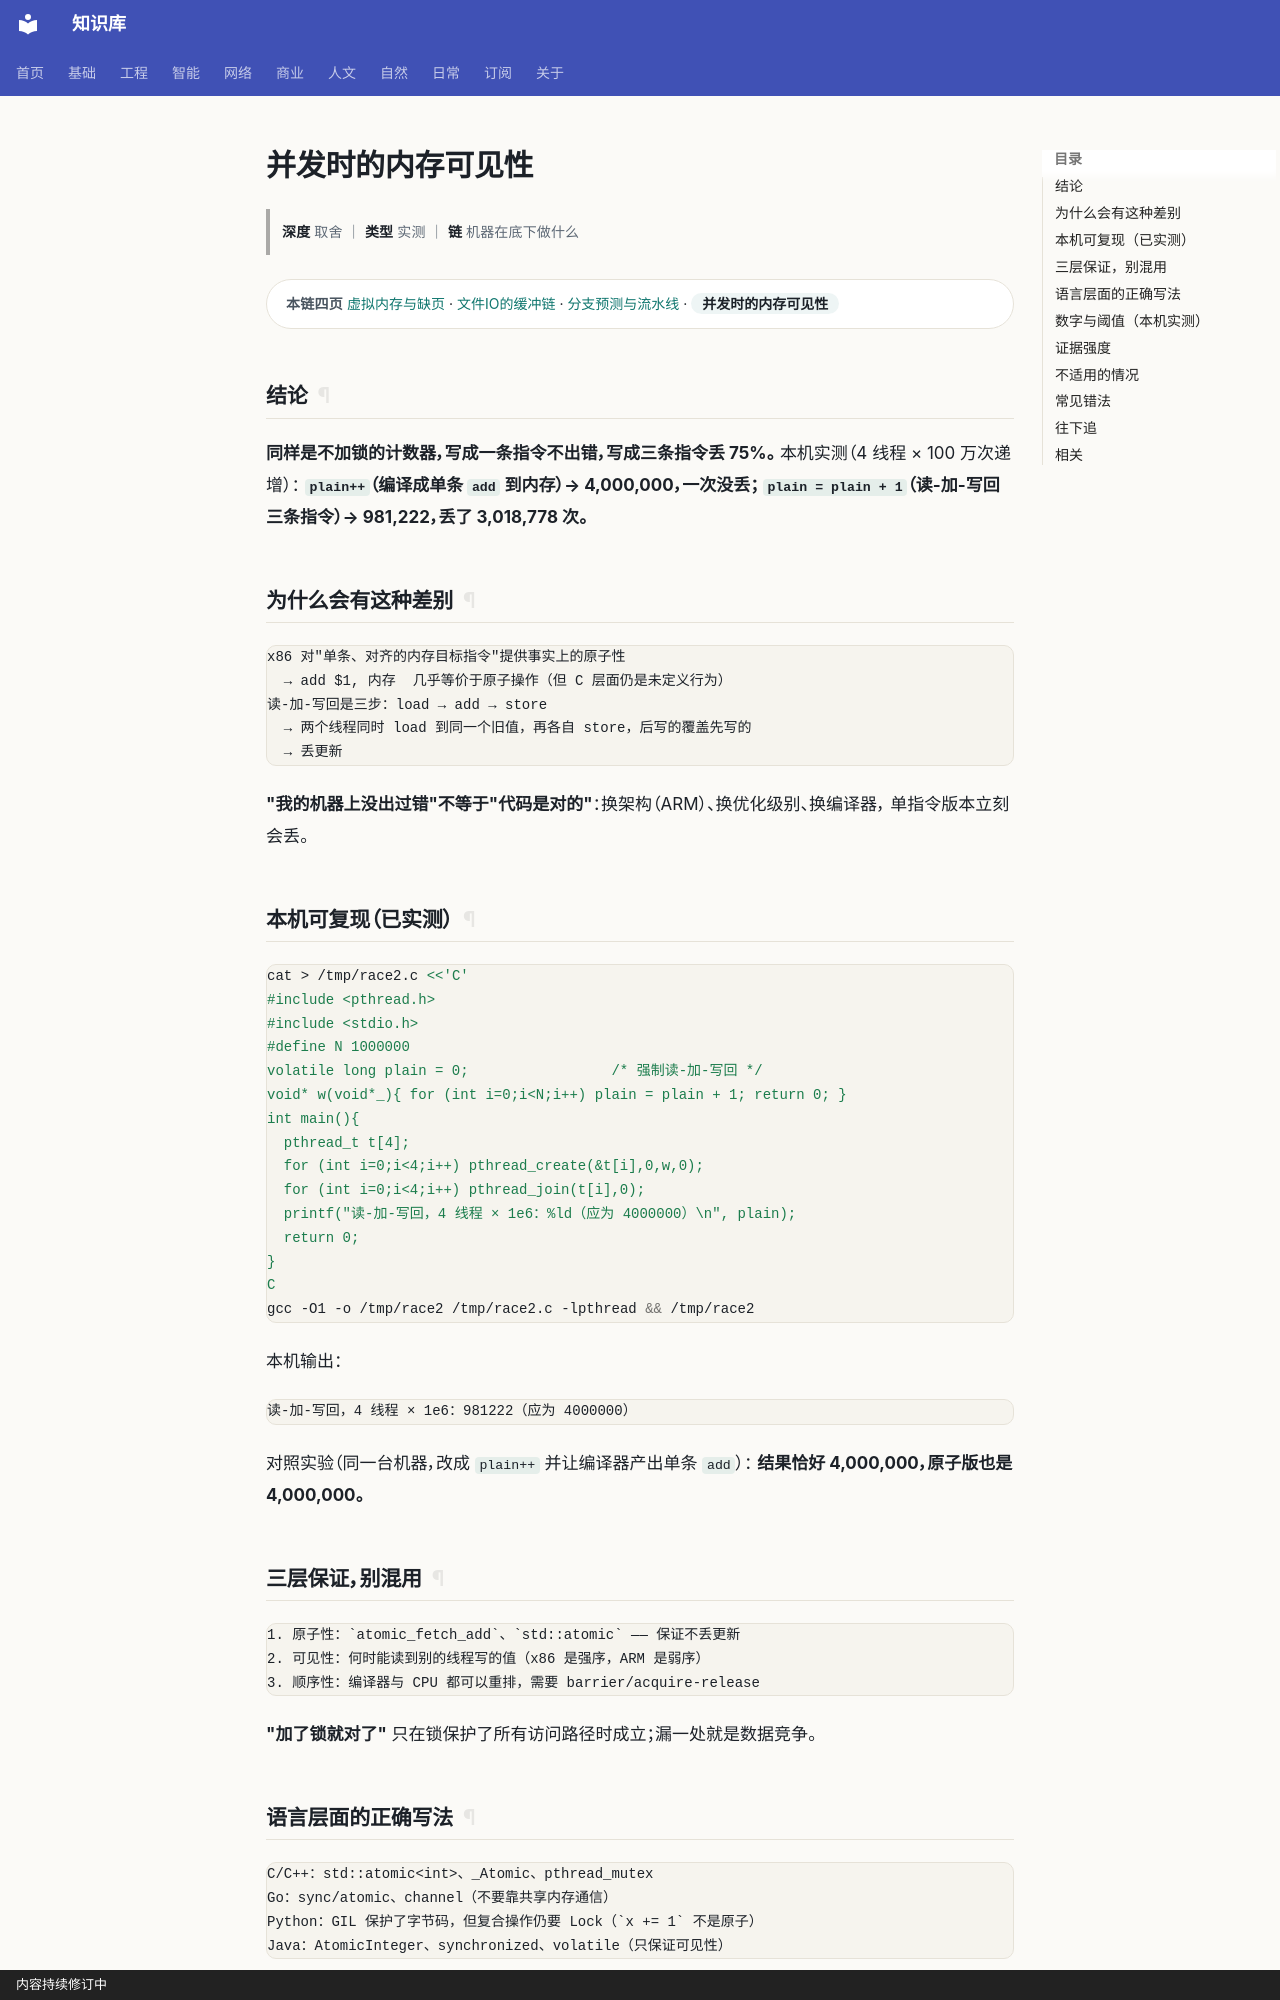

repository: gh503/kb · page: 工程/计算机/并发时的内存可见性/index.html · generator: mkdocs · copyright: 内容持续修订中

# 并发时的内存可见性

> **深度** 取舍 ｜ **类型** 实测 ｜ **链** 机器在底下做什么

<div class="kb-chain" markdown>
<span class="kb-chain__label">本链四页</span> [虚拟内存与缺页](虚拟内存与缺页.md) · [文件IO的缓冲链](文件IO的缓冲链.md) · [分支预测与流水线](分支预测与流水线.md) · <span class="kb-chain__now">并发时的内存可见性</span>
</div>


## 结论

**同样是不加锁的计数器，写成一条指令不出错，写成三条指令丢 75%。**
本机实测（4 线程 × 100 万次递增）：
**`plain++`（编译成单条 `add` 到内存）→ 4,000,000，一次没丢；
`plain = plain + 1`（读-加-写回三条指令）→ 981,222，丢了 3,018,778 次。**

## 为什么会有这种差别

```text
x86 对"单条、对齐的内存目标指令"提供事实上的原子性
  → add $1, 内存  几乎等价于原子操作（但 C 层面仍是未定义行为）
读-加-写回是三步：load → add → store
  → 两个线程同时 load 到同一个旧值，再各自 store，后写的覆盖先写的
  → 丢更新
```

**"我的机器上没出过错"不等于"代码是对的"**：换架构（ARM）、换优化级别、换编译器，
单指令版本立刻会丢。

## 本机可复现（已实测）

```bash
cat > /tmp/race2.c <<'C'
#include <pthread.h>
#include <stdio.h>
#define N 1000000
volatile long plain = 0;                 /* 强制读-加-写回 */
void* w(void*_){ for (int i=0;i<N;i++) plain = plain + 1; return 0; }
int main(){
  pthread_t t[4];
  for (int i=0;i<4;i++) pthread_create(&t[i],0,w,0);
  for (int i=0;i<4;i++) pthread_join(t[i],0);
  printf("读-加-写回，4 线程 × 1e6：%ld（应为 4000000）\n", plain);
  return 0;
}
C
gcc -O1 -o /tmp/race2 /tmp/race2.c -lpthread && /tmp/race2
```

本机输出：

```text
读-加-写回，4 线程 × 1e6：981222（应为 4000000）
```

对照实验（同一台机器，改成 `plain++` 并让编译器产出单条 `add`）：
**结果恰好 4,000,000，原子版也是 4,000,000。**

## 三层保证，别混用

```text
1. 原子性：`atomic_fetch_add`、`std::atomic` —— 保证不丢更新
2. 可见性：何时能读到别的线程写的值（x86 是强序，ARM 是弱序）
3. 顺序性：编译器与 CPU 都可以重排，需要 barrier/acquire-release
```

**"加了锁就对了"** 只在锁保护了所有访问路径时成立；漏一处就是数据竞争。
